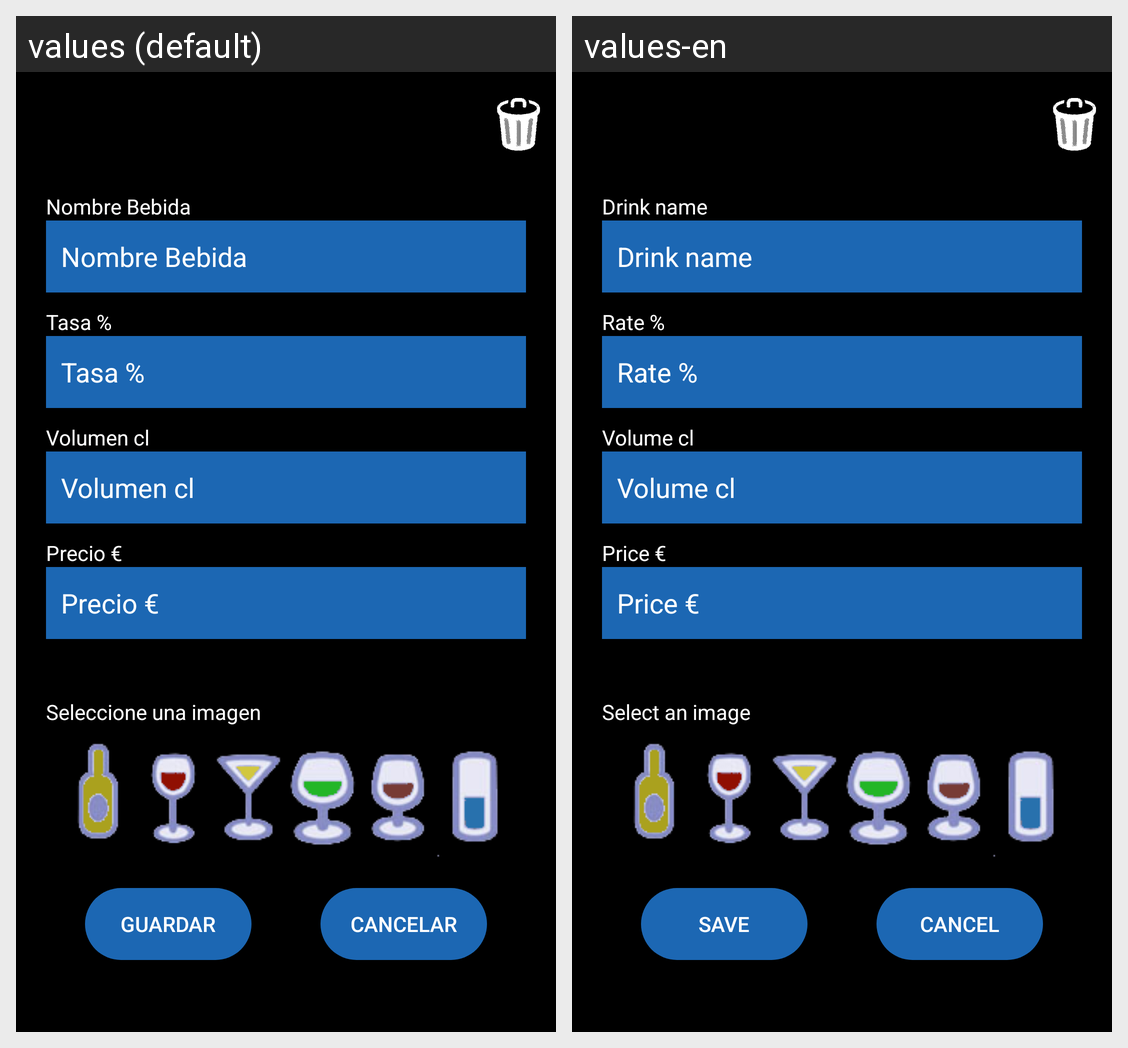

Here is an Android app screen in its default locale and in the app's own translations. Write out the translated-string differences for the strings that appear on this screen.
Android screen res/layout/activity_form.xml rendered under 2 locales, left to right: values (default), values-en. Device: Nexus 5 (rendered at 1080×1920; each locale shown at half size, 540×960, under a caption strip naming it); theme Theme.AppCompat.DayNight.DarkActionBar.
Strings drawn on this screen, with the default value and each locale's value (text and hints the layout hard-codes, and strings that could not be matched under every locale, appear in the picture but are not listed):

name_bebida_hint
  values: Nombre Bebida
  values-en: Drink name

tasa_bebida_hint
  values: Tasa %
  values-en: Rate %

vol_bebida_hint
  values: Volumen cl
  values-en: Volume cl

precio_bebida_hint
  values: Precio €
  values-en: Price €

seleccione_una_imagen
  values: Seleccione una imagen
  values-en: Select an image

guardar
  values: Guardar
  values-en: Save

cancelar
  values: Cancelar
  values-en: Cancel
